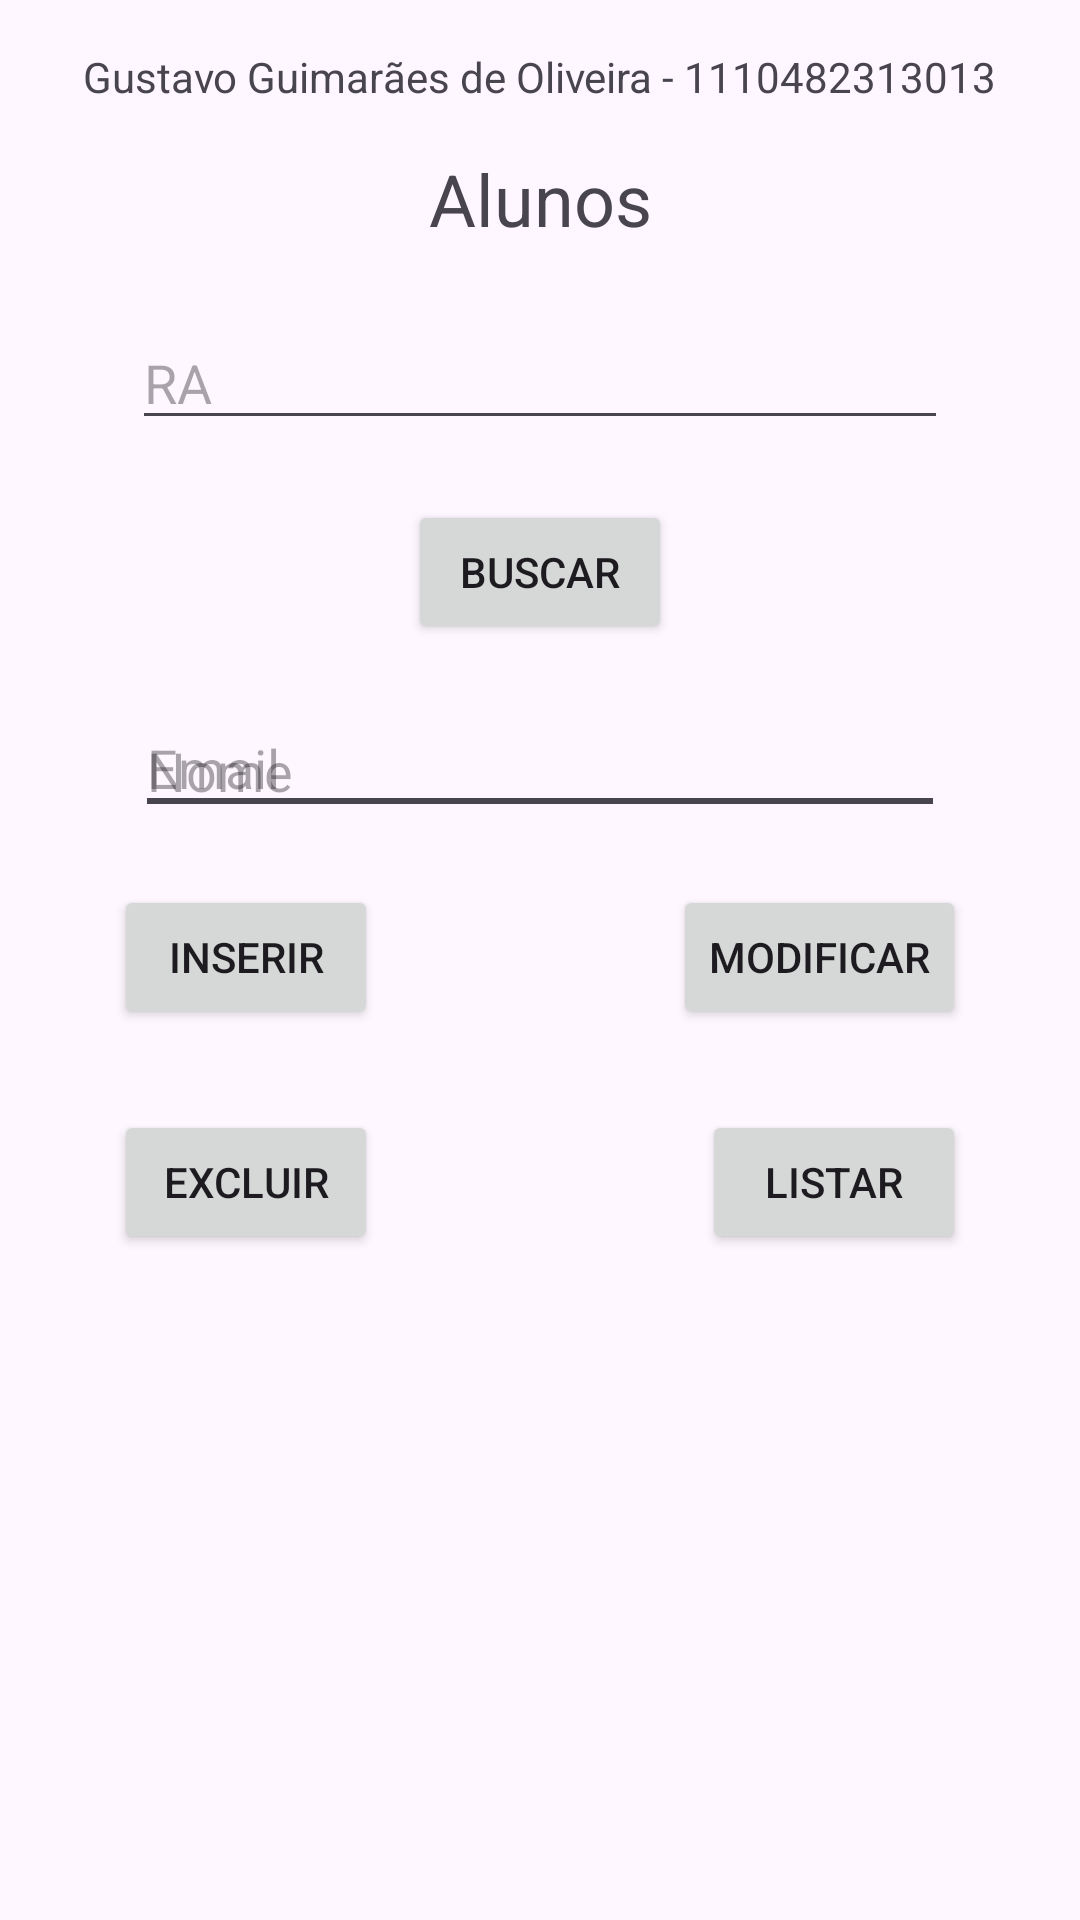

Produce the Android XML layout that renders to this screen, including the resource entries it uses.
<!-- AndroidManifest.xml: application theme Theme.Atividade14_01 -->
<!-- res/layout/fragment_alunos.xml -->
<?xml version="1.0" encoding="utf-8"?>
<androidx.constraintlayout.widget.ConstraintLayout xmlns:android="http://schemas.android.com/apk/res/android"
    xmlns:app="http://schemas.android.com/apk/res-auto"
    xmlns:tools="http://schemas.android.com/tools"
    android:id="@+id/frameLayout3"
    android:layout_width="match_parent"
    android:layout_height="match_parent"
    tools:context=".AlunosFragment">

    <TextView
        android:id="@+id/tvRaName2"
        android:layout_width="wrap_content"
        android:layout_height="wrap_content"
        android:layout_marginTop="16dp"
        android:text="@string/my_name_ra"
        app:layout_constraintEnd_toEndOf="parent"
        app:layout_constraintStart_toStartOf="parent"
        app:layout_constraintTop_toTopOf="parent" />

    <TextView
        android:id="@+id/tv_alunos"
        android:layout_width="wrap_content"
        android:layout_height="wrap_content"
        android:layout_marginTop="15dp"
        android:text="@string/tv_alunos"
        android:textSize="24sp"
        app:layout_constraintEnd_toEndOf="parent"
        app:layout_constraintStart_toStartOf="parent"
        app:layout_constraintTop_toBottomOf="@+id/tvRaName2" />

    <EditText
        android:id="@+id/etNomeAluno"
        android:layout_width="0dp"
        android:layout_height="wrap_content"
        android:layout_marginStart="45dp"
        android:layout_marginTop="20dp"
        android:layout_marginEnd="45dp"
        android:ems="10"
        android:hint="@string/et_nomeAlunos"
        android:inputType="text"
        app:layout_constraintEnd_toEndOf="parent"
        app:layout_constraintStart_toStartOf="parent"
        app:layout_constraintTop_toBottomOf="@+id/btnBuscarAluno" />

    <EditText
        android:id="@+id/etRa"
        android:layout_width="0dp"
        android:layout_height="wrap_content"
        android:layout_marginStart="44dp"
        android:layout_marginTop="23dp"
        android:layout_marginEnd="44dp"
        android:ems="10"
        android:hint="@string/et_ra"
        android:inputType="number|numberSigned"
        app:layout_constraintEnd_toEndOf="parent"
        app:layout_constraintStart_toStartOf="parent"
        app:layout_constraintTop_toBottomOf="@+id/tv_alunos" />

    <Button
        android:id="@+id/btnBuscarAluno"
        android:layout_width="wrap_content"
        android:layout_height="wrap_content"
        android:layout_marginTop="20dp"
        android:text="@string/btn_buscarAluno"
        app:layout_constraintEnd_toEndOf="parent"
        app:layout_constraintStart_toStartOf="parent"
        app:layout_constraintTop_toBottomOf="@+id/etRa" />

    <EditText
        android:id="@+id/etEmailAluno"
        android:layout_width="0dp"
        android:layout_height="wrap_content"
        android:layout_marginStart="45dp"
        android:layout_marginEnd="45dp"
        android:layout_marginBottom="20dp"
        android:ems="10"
        android:hint="@string/et_emailAluno"
        android:inputType="text|textEmailAddress"
        app:layout_constraintBottom_toTopOf="@+id/btnInserirAluno"
        app:layout_constraintEnd_toEndOf="parent"
        app:layout_constraintStart_toStartOf="parent" />

    <Button
        android:id="@+id/btnModificarAluno"
        android:layout_width="wrap_content"
        android:layout_height="wrap_content"
        android:layout_marginTop="20dp"
        android:layout_marginEnd="38dp"
        android:text="@string/btn_modificarAluno"
        app:layout_constraintEnd_toEndOf="parent"
        app:layout_constraintTop_toBottomOf="@+id/etEmailAluno" />

    <Button
        android:id="@+id/btnInserirAluno"
        android:layout_width="wrap_content"
        android:layout_height="wrap_content"
        android:layout_marginStart="38dp"
        android:layout_marginBottom="297dp"
        android:text="@string/btn_inserirAluno"
        app:layout_constraintBottom_toBottomOf="parent"
        app:layout_constraintStart_toStartOf="parent" />

    <Button
        android:id="@+id/btnExcluirAluno"
        android:layout_width="wrap_content"
        android:layout_height="wrap_content"
        android:layout_marginTop="27dp"
        android:text="@string/btn_excluirAluno"
        app:layout_constraintStart_toStartOf="@+id/tvListaAlunos"
        app:layout_constraintTop_toBottomOf="@+id/btnInserirAluno" />

    <Button
        android:id="@+id/btnListarAluno"
        android:layout_width="wrap_content"
        android:layout_height="wrap_content"
        android:layout_marginBottom="24dp"
        android:text="@string/btn_listarAluno"
        app:layout_constraintBottom_toTopOf="@+id/tvListaAlunos"
        app:layout_constraintEnd_toEndOf="@+id/tvListaAlunos" />

    <TextView
        android:id="@+id/tvListaAlunos"
        android:layout_width="0dp"
        android:layout_height="0dp"
        android:layout_marginStart="38dp"
        android:layout_marginTop="24dp"
        android:layout_marginEnd="38dp"
        android:layout_marginBottom="30dp"
        android:scrollbars="vertical"
        android:textAlignment="center"
        app:layout_constraintBottom_toBottomOf="parent"
        app:layout_constraintEnd_toEndOf="parent"
        app:layout_constraintStart_toStartOf="parent"
        app:layout_constraintTop_toBottomOf="@+id/btnExcluirAluno" />
</androidx.constraintlayout.widget.ConstraintLayout>
<!-- resources referenced by this layout -->
<resources>
  <string name="btn_buscarAluno">Buscar</string>
  <string name="btn_excluirAluno">Excluir</string>
  <string name="btn_inserirAluno">Inserir</string>
  <string name="btn_listarAluno">Listar</string>
  <string name="btn_modificarAluno">Modificar</string>
  <string name="et_emailAluno">Email</string>
  <string name="et_nomeAlunos">Nome</string>
  <string name="et_ra">RA</string>
  <string name="my_name_ra">Gustavo Guimarães de Oliveira - 1110482313013</string>
  <string name="tv_alunos">Alunos</string>
  <style name="Theme.Atividade14_01" parent="Base.Theme.Atividade14_01" />
  <style name="Base.Theme.Atividade14_01" parent="Theme.Material3.DayNight">
          
          
      </style>
</resources>
